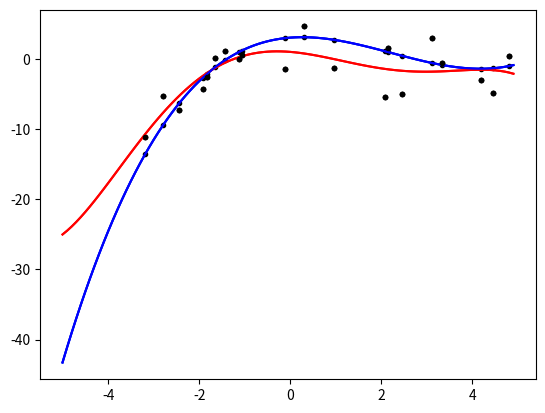

Recreate this plot in Python.
import numpy as np    # use np as an alias by convention

X = np.arange(-5, 5, 0.1)
X

Y = 3 + 0.5 * X - X**2 + 0.15 * X**3
Y

import matplotlib.pyplot as plt  # another convention
plt.plot(X, Y)
plt.show()

trainX = np.random.random(20) * 10 - 5
trainX

trainY = 3 + 0.5 * trainX - trainX**2 + 0.15 * trainX**3  # f(x)
plt.plot(trainX, trainY, 'k.')
plt.show()

trainY = trainY + (np.random.randn(trainY.size) * 3)     # noise

plt.plot(trainX, trainY, 'k.')
plt.show()

plt.plot(trainX, trainY, 'k.')
plt.plot(X, Y, 'b-')
plt.show()

Phi = np.array([trainX ** p for p in range(6)]).T

A = np.array([[1,2,3],
              [4,5,6]])
A

Phi = np.array([trainX ** p for p in range(6)]).T

w = np.linalg.inv(Phi.T @ Phi) @ Phi.T @ trainY
w

Yhat = np.array([X ** p for p in range(6)]).T @ w
plt.plot(X, Yhat, 'r-')
plt.show()

plt.plot(X, Yhat, 'r-', X, Y, 'b-', trainX, trainY, 'k.')
plt.show()

